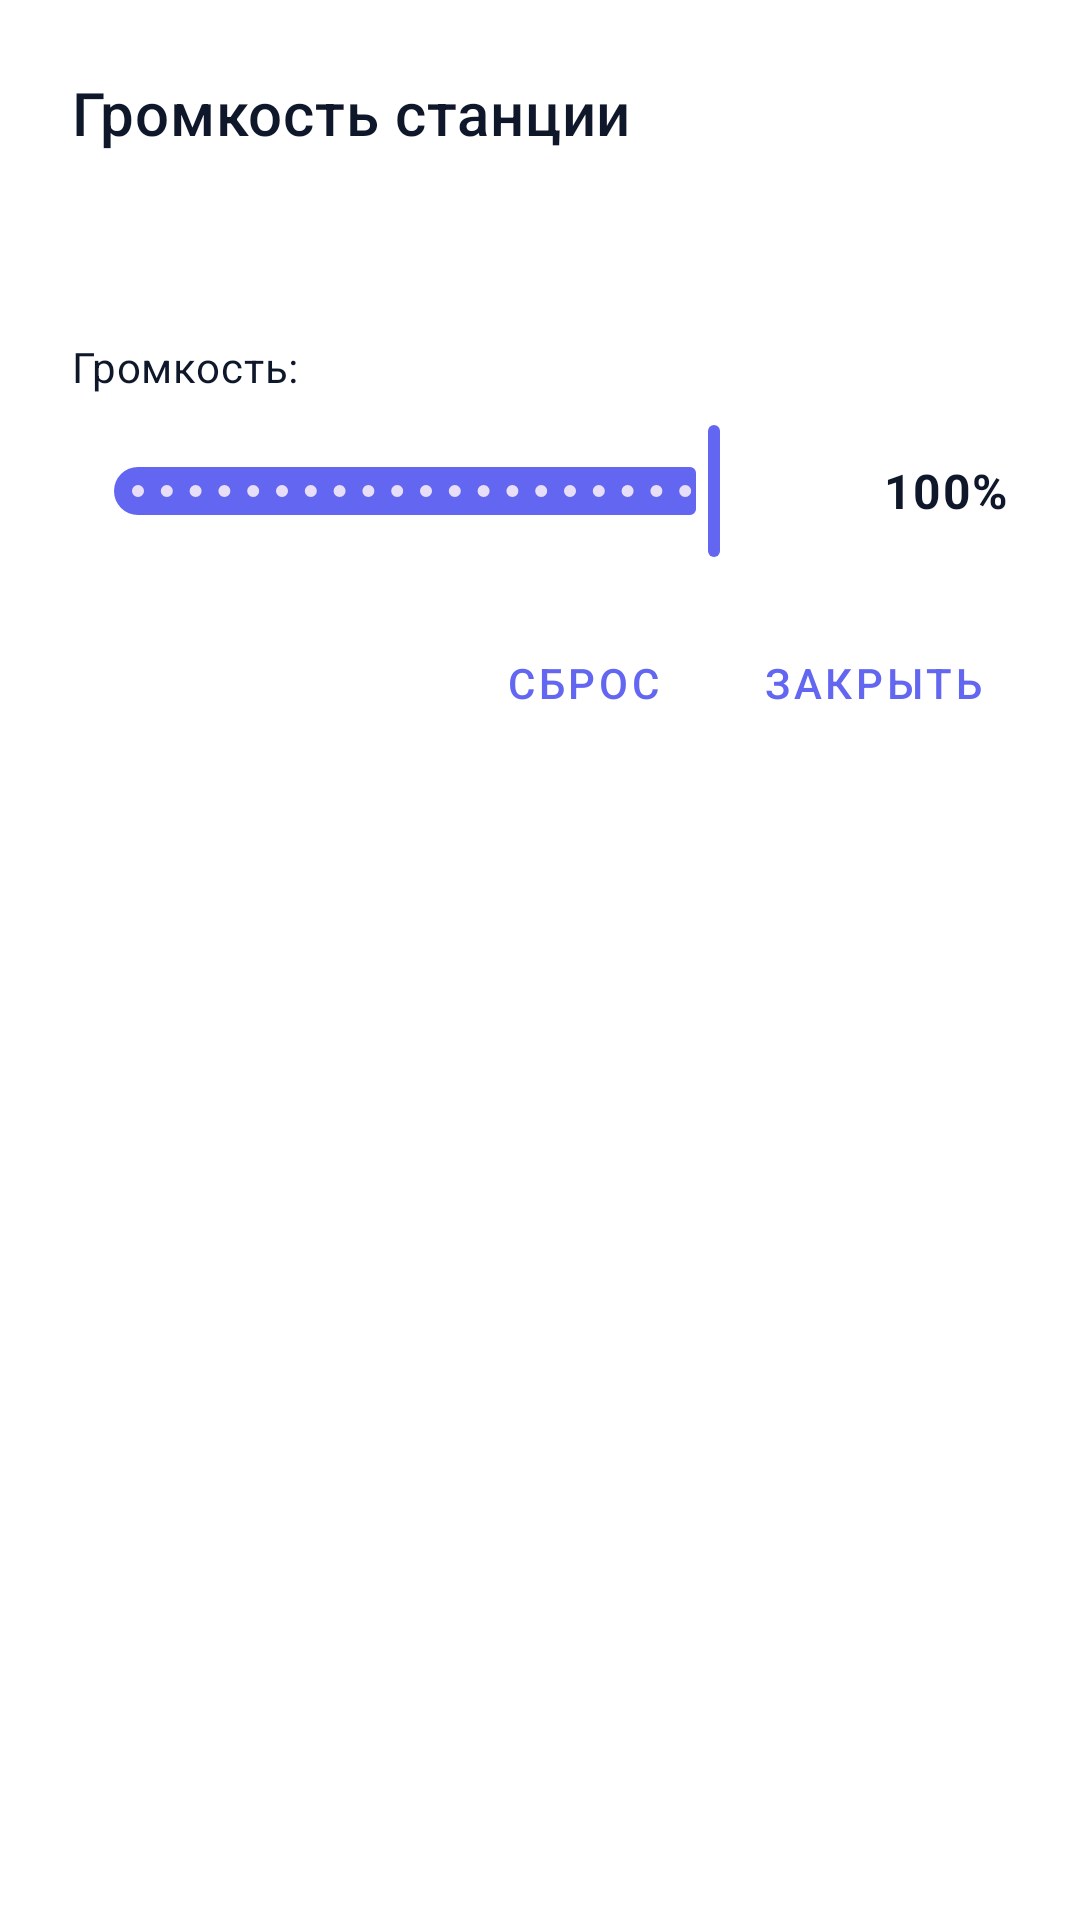

The Android layout XML behind this screen, and the referenced resources:
<!-- AndroidManifest.xml: application theme AppTheme -->
<!-- res/layout/dialog_volume_control.xml -->
<?xml version="1.0" encoding="utf-8"?>
<LinearLayout xmlns:android="http://schemas.android.com/apk/res/android"
    xmlns:app="http://schemas.android.com/apk/res-auto"
    android:layout_width="match_parent"
    android:layout_height="wrap_content"
    android:orientation="vertical"
    android:padding="24dp">

    <TextView
        android:id="@+id/dialogTitle"
        android:layout_width="match_parent"
        android:layout_height="wrap_content"
        android:text="Громкость станции"
        android:textAppearance="@style/TextAppearance.MaterialComponents.Headline6"
        android:layout_marginBottom="16dp" />

    <TextView
        android:id="@+id/stationNameText"
        android:layout_width="match_parent"
        android:layout_height="wrap_content"
        android:textAppearance="@style/TextAppearance.MaterialComponents.Body1"
        android:layout_marginBottom="24dp" />

    <TextView
        android:id="@+id/volumeLabel"
        android:layout_width="match_parent"
        android:layout_height="wrap_content"
        android:text="Громкость:"
        android:textAppearance="@style/TextAppearance.MaterialComponents.Body2"
        android:layout_marginBottom="8dp" />

    <LinearLayout
        android:layout_width="match_parent"
        android:layout_height="wrap_content"
        android:orientation="horizontal"
        android:gravity="center_vertical">

        <com.google.android.material.slider.Slider
            android:id="@+id/volumeSlider"
            android:layout_width="0dp"
            android:layout_height="wrap_content"
            android:layout_weight="1"
            android:valueFrom="0"
            android:valueTo="100"
            android:stepSize="5"
            android:value="100"
            app:labelBehavior="gone" />

        <TextView
            android:id="@+id/volumeValue"
            android:layout_width="wrap_content"
            android:layout_height="wrap_content"
            android:text="100%"
            android:textAppearance="@style/TextAppearance.MaterialComponents.Body1"
            android:textStyle="bold"
            android:minWidth="60dp"
            android:gravity="end"
            android:layout_marginStart="16dp" />

    </LinearLayout>

    <LinearLayout
        android:layout_width="match_parent"
        android:layout_height="wrap_content"
        android:orientation="horizontal"
        android:gravity="end"
        android:layout_marginTop="16dp">

        <com.google.android.material.button.MaterialButton
            android:id="@+id/resetButton"
            style="@style/Widget.MaterialComponents.Button.TextButton"
            android:layout_width="wrap_content"
            android:layout_height="wrap_content"
            android:text="Сброс"
            android:layout_marginEnd="8dp" />

        <com.google.android.material.button.MaterialButton
            android:id="@+id/closeButton"
            style="@style/Widget.MaterialComponents.Button.TextButton"
            android:layout_width="wrap_content"
            android:layout_height="wrap_content"
            android:text="Закрыть" />

    </LinearLayout>

</LinearLayout>
<!-- resources referenced by this layout -->
<resources>
  <style name="AppTheme" parent="Theme.Material3.DayNight.NoActionBar">
          
          <item name="colorPrimary">@color/primary</item>
          <item name="colorPrimaryVariant">@color/primary_variant</item>
          <item name="colorOnPrimary">@color/text_on_primary</item>
          
          
          <item name="colorSecondary">@color/secondary</item>
          <item name="colorSecondaryVariant">@color/secondary_variant</item>
          <item name="colorOnSecondary">@color/text_on_secondary</item>
          
          
          <item name="android:colorBackground">@color/background_primary</item>
          <item name="colorSurface">@color/surface</item>
          <item name="colorOnSurface">@color/text_primary</item>
          
          
          <item name="android:textColorPrimary">@color/text_primary</item>
          <item name="android:textColorSecondary">@color/text_secondary</item>
          <item name="colorOnSurfaceVariant">@color/text_tertiary</item>
          <item name="colorControlNormal">@color/icon_default</item>
          <item name="colorAccent">@color/primary</item>
          <item name="android:textColorHighlight">@color/primary_light</item>
  
          
          <item name="elevationOverlayEnabled">false</item>
  
          
          <item name="switchPreferenceCompatStyle">@style/Preference.SwitchPreferenceCompat.Material3</item>
  
          
          <item name="materialAlertDialogTheme">@style/ThemeOverlay.App.MaterialAlertDialog</item>
          <item name="alertDialogTheme">@style/ThemeOverlay.App.AlertDialogTheme</item>
  
          
          <item name="materialTimePickerTheme">@style/ThemeOverlay.App.TimePicker</item>
  
          
          <item name="android:windowLightStatusBar">true</item>
          <item name="android:statusBarColor">@android:color/transparent</item>
          
          
          <item name="android:navigationBarColor">@android:color/transparent</item>
          <item name="android:windowLightNavigationBar">true</item>
      </style>
  <color name="primary">#FF6366F1</color>
  <color name="primary_variant">#FF4F46E5</color>
  <color name="text_on_primary">#FFFFFFFF</color>
  <color name="secondary">#FFEC4899</color>
  <color name="secondary_variant">#FFDB2777</color>
  <color name="text_on_secondary">#FF0F172A</color>
  <color name="background_primary">#FFFFFFFF</color>
  <color name="surface">#FFFFFFFF</color>
  <color name="text_primary">#FF0F172A</color>
  <color name="text_secondary">#FF475569</color>
  <color name="text_tertiary">#FF94A3B8</color>
  <color name="icon_default">#FF6366F1</color>
  <color name="primary_light">#FF818CF8</color>
  <style name="Preference.SwitchPreferenceCompat.Material3" parent="@style/Preference.SwitchPreferenceCompat.Material">
          <item name="widgetLayout">@layout/preference_switch</item>
      </style>
  <style name="ThemeOverlay.App.MaterialAlertDialog" parent="ThemeOverlay.Material3.MaterialAlertDialog">
          <item name="colorSurface">@color/list_card_background</item>
          <item name="colorOnSurface">@color/text_primary</item>
          <item name="materialAlertDialogBodyTextStyle">@style/TextAppearance.MaterialComponents.Body1</item>
          <item name="android:backgroundDimAmount">0.64</item>
      </style>
  <style name="ThemeOverlay.App.AlertDialogTheme" parent="@style/ThemeOverlay.Material3.MaterialAlertDialog">
          <item name="android:background">@color/list_card_background</item>
          <item name="dialogCornerRadius">28dp</item>
          <item name="checkedTextViewStyle">@style/AlertDialog.TextColor</item>
      </style>
  <style name="ThemeOverlay.App.TimePicker" parent="ThemeOverlay.MaterialComponents.TimePicker">
          <item name="colorPrimary">@color/primary</item>
      </style>
  <color name="list_card_background">#FFFFFFFF</color>
  <style name="AlertDialog.TextColor" parent="@style/TextAppearance.MaterialComponents.Body1">
          <item name="android:textColor">?attr/colorControlNormal</item>
      </style>
</resources>
